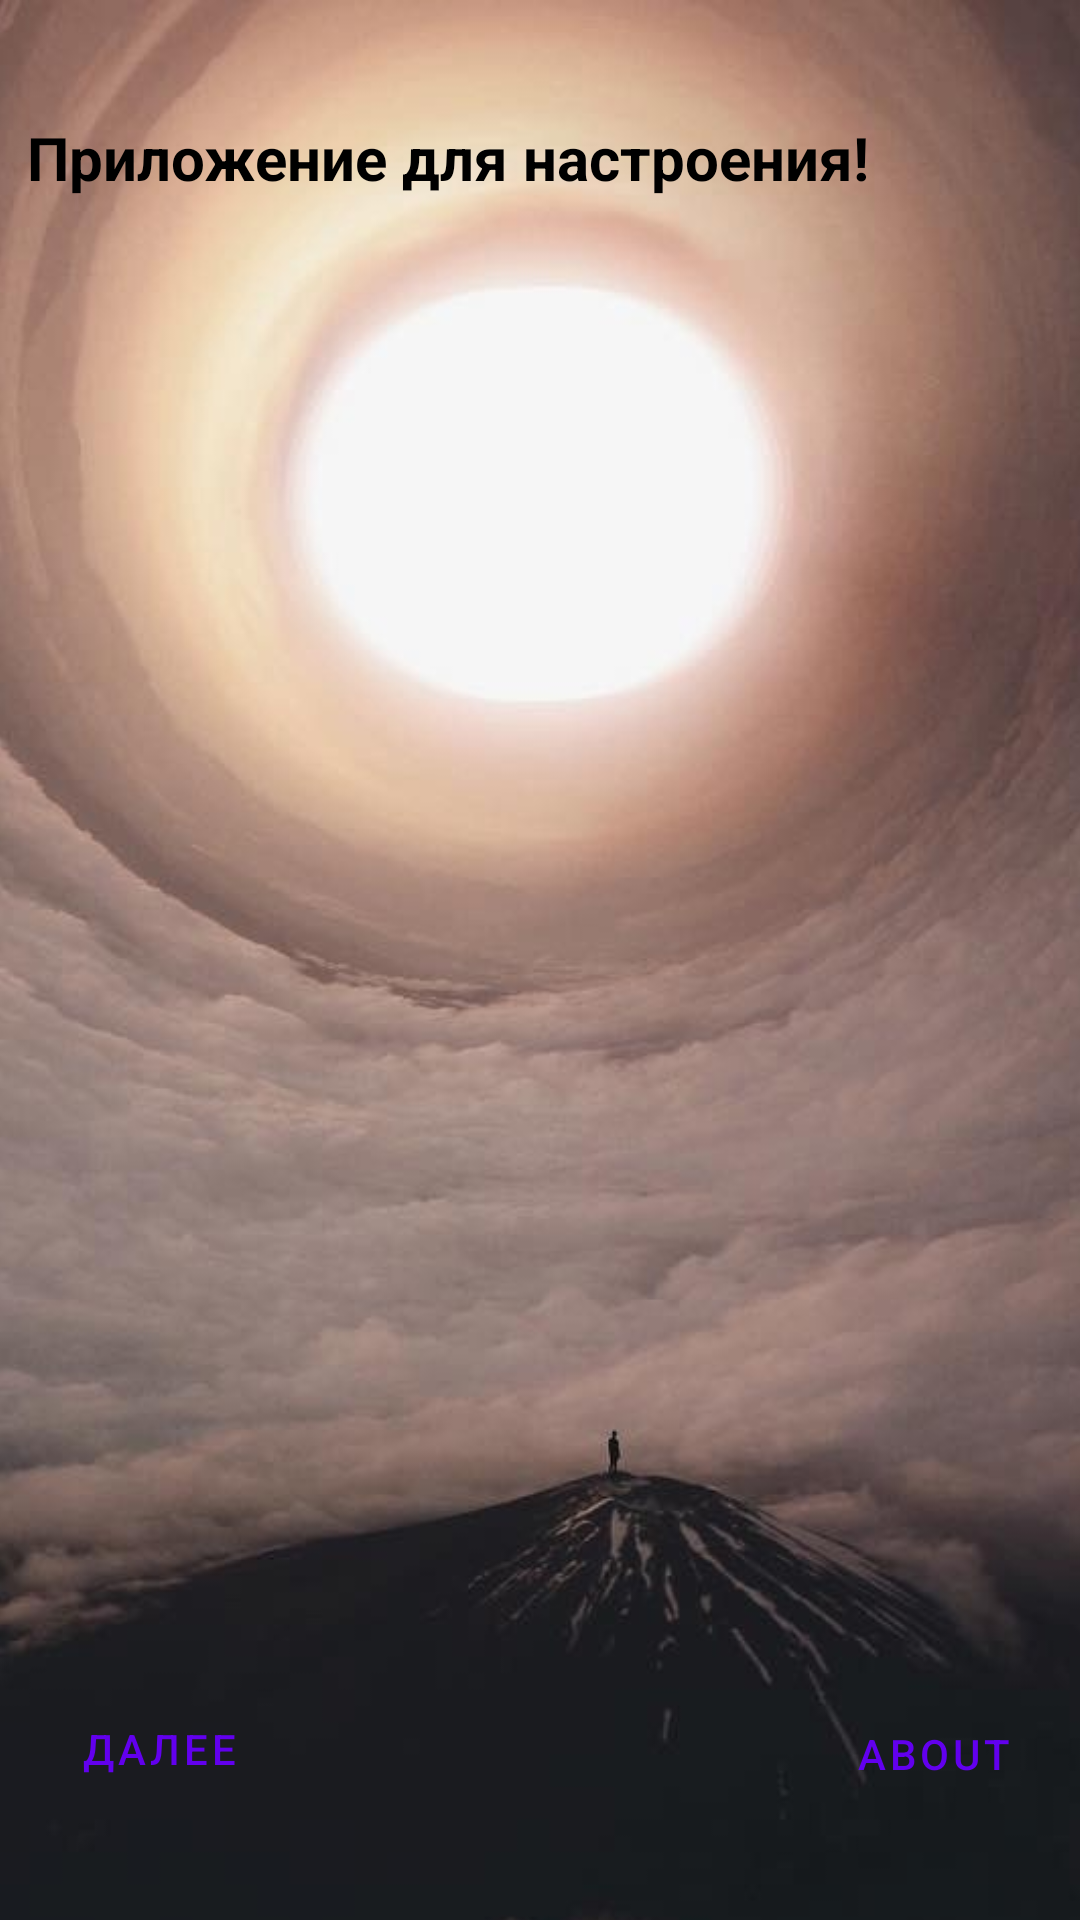

This screen was rendered from an Android layout file. Write that file and the resources it references.
<!-- AndroidManifest.xml: application theme Theme.ExamApp -->
<!-- res/layout/activity_main.xml -->
<?xml version="1.0" encoding="utf-8"?>
<androidx.constraintlayout.widget.ConstraintLayout xmlns:android="http://schemas.android.com/apk/res/android"
    xmlns:app="http://schemas.android.com/apk/res-auto"
    xmlns:tools="http://schemas.android.com/tools"
    android:layout_width="match_parent"
    android:layout_height="match_parent"
    tools:context=".MainActivity">

    <ImageView
        android:id="@+id/image_start"
        android:layout_width="417dp"
        android:layout_height="731dp"
        android:layout_centerHorizontal="true"
        android:scaleType="centerCrop"
        android:src="@drawable/image_start"
        app:layout_constraintBottom_toBottomOf="parent"
        app:layout_constraintEnd_toEndOf="parent"
        app:layout_constraintStart_toStartOf="parent"
        app:layout_constraintTop_toTopOf="parent"
        app:layout_constraintVertical_bias="0.0" />

    <TextView
        android:layout_width="351dp"
        android:layout_height="56dp"
        android:gravity="left|center_vertical"
        android:text="Приложение для настроения!"
        android:textColor="@color/black"
        android:textSize="20dp"
        android:textStyle="bold"
        app:layout_constraintBottom_toBottomOf="parent"
        app:layout_constraintHorizontal_bias="1.0"
        app:layout_constraintLeft_toLeftOf="parent"
        app:layout_constraintRight_toRightOf="parent"
        app:layout_constraintTop_toTopOf="parent"
        app:layout_constraintVertical_bias="0.042" />

    <Button
        android:id="@+id/resumeButton"
        style="@style/Widget.MaterialComponents.Button.TextButton"
        android:layout_width="98dp"
        android:layout_height="42dp"
        android:layout_marginStart="4dp"
        android:layout_marginBottom="36dp"
        android:text="Далее"
        app:menu="@menu/bottom_menu"
        app:layout_constraintBottom_toBottomOf="parent"
        app:layout_constraintStart_toStartOf="parent" />

    <Button
        android:id="@+id/aboutButton"
        style="@style/Widget.MaterialComponents.Button.TextButton"
        android:layout_width="98dp"
        android:layout_height="39dp"
        android:layout_marginBottom="36dp"
        android:text="About"
        app:menu="@menu/bottom_menu"
        app:layout_constraintBottom_toBottomOf="parent"
        app:layout_constraintEnd_toEndOf="parent" />

</androidx.constraintlayout.widget.ConstraintLayout>
<!-- resources referenced by this layout -->
<resources>
  <!-- drawable image_start: jpeg bitmap (drawable, 128394 bytes) -->
  <style name="Theme.ExamApp" parent="Theme.MaterialComponents.DayNight.DarkActionBar">
          
          <item name="colorPrimary">@color/purple_500</item>
          <item name="colorPrimaryVariant">@color/purple_700</item>
          <item name="colorOnPrimary">@color/white</item>
          
          <item name="colorSecondary">@color/teal_200</item>
          <item name="colorSecondaryVariant">@color/teal_700</item>
          <item name="colorOnSecondary">@color/black</item>
          
          <item name="android:statusBarColor" tools:targetApi="l">?attr/colorPrimaryVariant</item>
          
          
          <item name="android:checkedTextViewStyle">@style/Theme.ExamApp.TextView</item>
      </style>
  <style name="Theme.ExamApp.TextView" parent="Widget.MaterialComponents.TextView">
  
          <item name="android:textStyle">bold</item>
          <item name="android:textSize">19dp</item>
          <item name="android:textColor">@color/black</item>
      </style>
  <!-- not gathered from this repository: default colours our renderer supplied (Android Studio template values) -->
  <color name="purple_500">#FF6200EE</color>
  <color name="purple_700">#FF3700B3</color>
  <color name="teal_200">#FF03DAC5</color>
  <color name="teal_700">#FF018786</color>
  <color name="black">#FF000000</color>
  <color name="white">#FFFFFFFF</color>
</resources>
